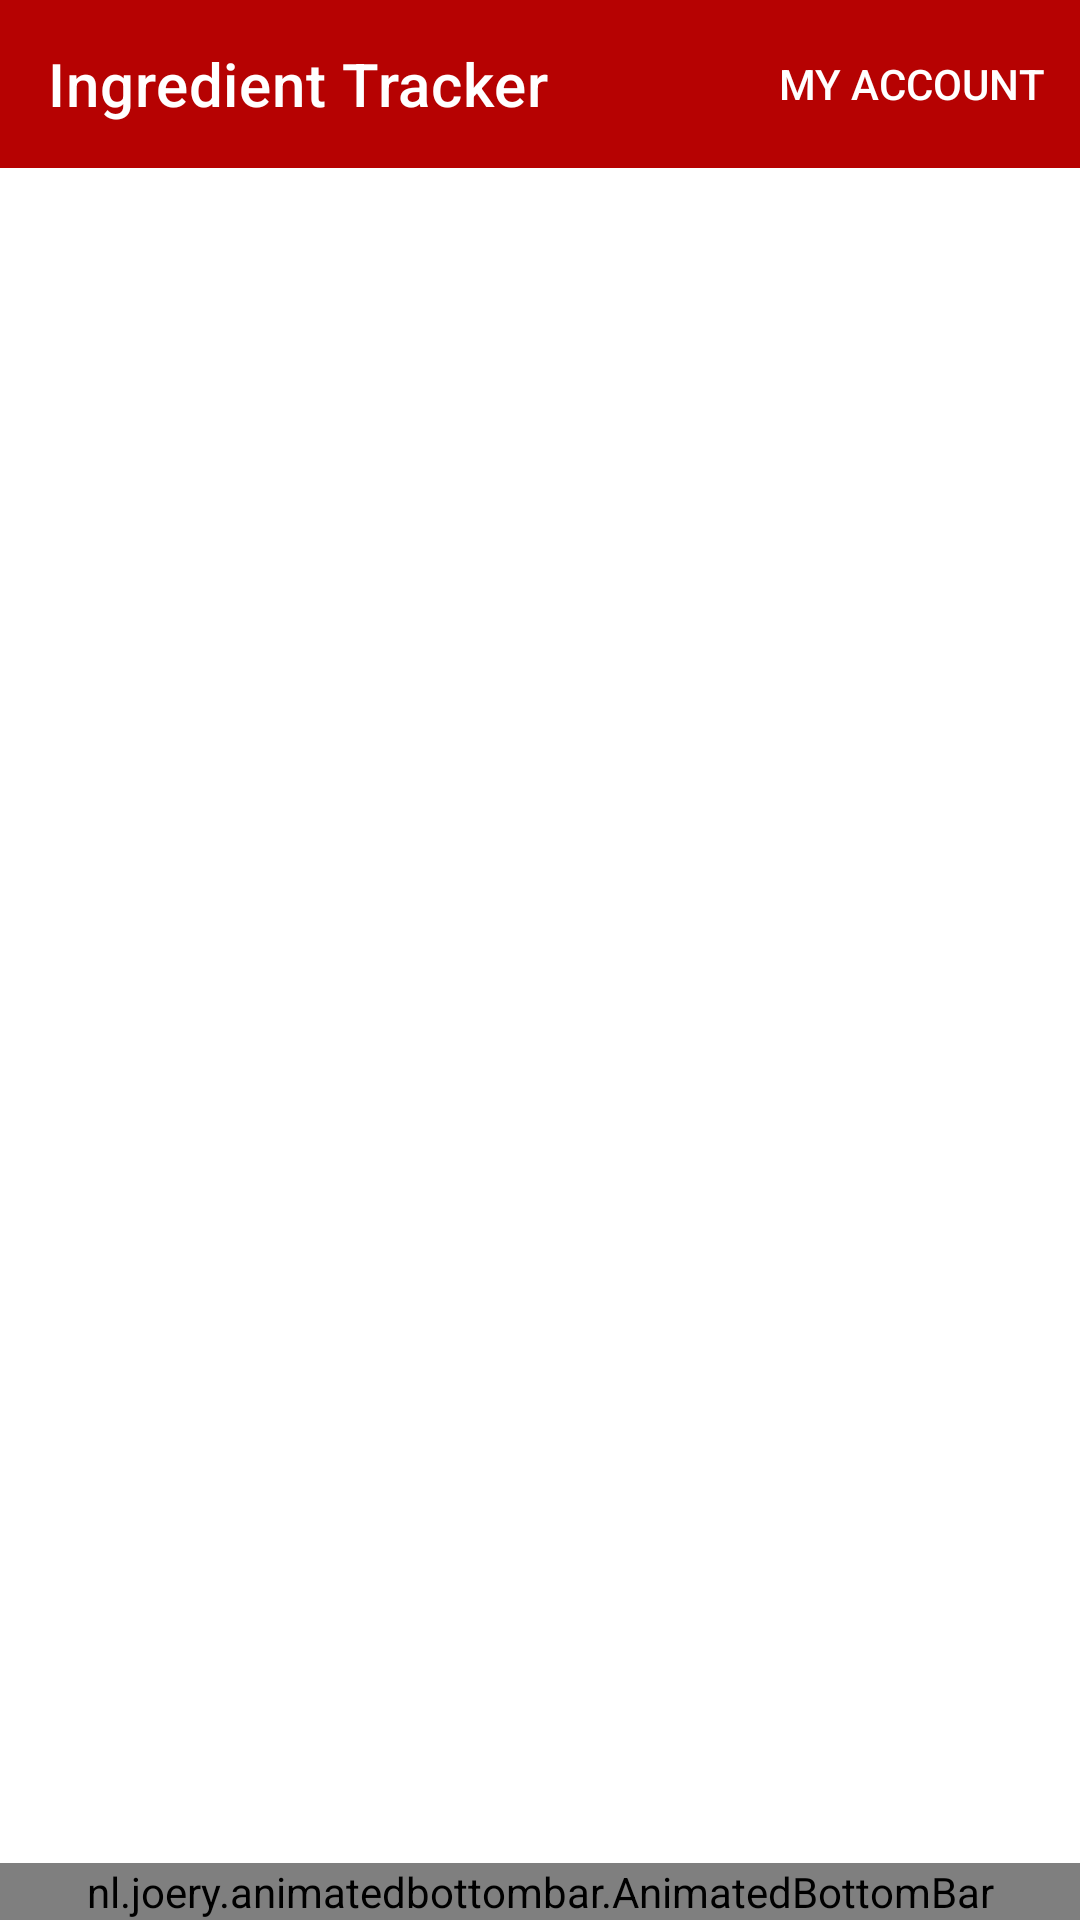

Layout XML and referenced resources for this Android screen:
<!-- AndroidManifest.xml: application theme Theme.MealTracker -->
<!-- res/layout/main_activity.xml -->
<?xml version="1.0" encoding="utf-8"?>
<RelativeLayout xmlns:android="http://schemas.android.com/apk/res/android"
    xmlns:tools="http://schemas.android.com/tools"
    xmlns:app="http://schemas.android.com/apk/res-auto"
    android:id="@+id/container"
    android:layout_width="match_parent"
    android:layout_height="match_parent"
    tools:context=".ui.main.MainActivity">

    <FrameLayout
        android:layout_width="match_parent"
        android:layout_height="match_parent"
        android:layout_below="@id/toolbar"
        android:layout_above="@id/navBar"
        android:id="@+id/frmMain"
        />


        <nl.joery.animatedbottombar.AnimatedBottomBar
            android:id="@+id/navBar"
            android:layout_width="match_parent"
            android:layout_height="wrap_content"
            android:layout_alignParentBottom="true"
            app:abb_selectedTabType="icon"
            app:abb_selectedIndex="0"
            app:abb_tabs="@menu/bottom_navigation"
            app:abb_tabColorSelected="@color/white"
            app:abb_tabColor="@color/coral"
            app:abb_rippleEnabled="true"
            app:abb_tabAnimation="slide"
            app:abb_tabAnimationSelected="slide"
            app:abb_indicatorColor="@color/white"
            app:abb_indicatorAppearance="round"
            app:abb_indicatorMargin="10dp"
            app:abb_indicatorHeight="4dp"
            android:background="@color/red_500"
            app:labelVisibilityMode="labeled"
            />


    <com.google.android.material.appbar.AppBarLayout
        android:layout_width="match_parent"
        android:layout_height="wrap_content"
        android:id="@+id/toolbar"
        android:layout_alignParentTop="true">

        <com.google.android.material.appbar.MaterialToolbar
            android:layout_width="match_parent"
            android:layout_height="?android:attr/actionBarSize"
            android:id="@+id/topAppBar"
            app:title="@string/app_name"
            app:menu="@menu/top_bar"
            style="@style/Widget.MaterialComponents.Toolbar.Primary"
            />
    </com.google.android.material.appbar.AppBarLayout>

</RelativeLayout>
<!-- resources referenced by this layout -->
<resources>
  <color name="coral">#F78764</color>
  <color name="red_500">#B60202</color>
  <color name="white">#FFFFFFFF</color>
  <string name="app_name" translatable="false">Ingredient Tracker</string>
  <style name="Theme.MealTracker" parent="Theme.MaterialComponents.DayNight.NoActionBar">
          
          <item name="colorPrimary">@color/red_500</item>
          <item name="colorPrimaryVariant">@color/red_700</item>
          <item name="colorOnPrimary">@color/white</item>
          
          <item name="colorSecondary">@color/coral</item>
          <item name="colorSecondaryVariant">@color/coral</item>
          <item name="colorOnSecondary">@color/black</item>
          
          <item name="android:statusBarColor" tools:targetApi="l">?attr/colorPrimaryVariant</item>
          
      </style>
  <color name="red_700">#8D0101</color>
  <color name="black">#FF000000</color>
</resources>
